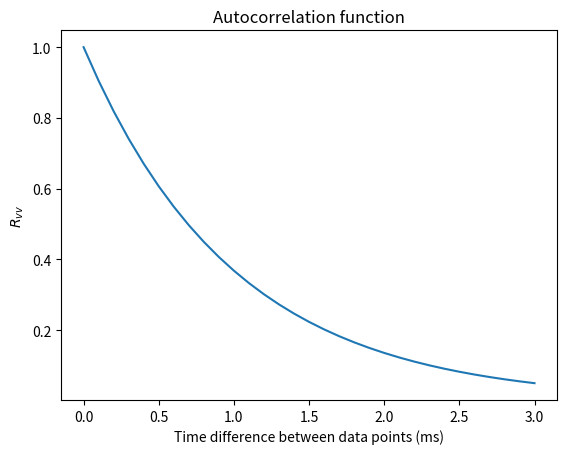

Write the Python code that produced this figure.
"""https://qsm.quantumtinkerer.tudelft.nl/1_basics_of_noise/"""
import numpy as np
import matplotlib.pyplot as plt

mu, sigma = 0, 1
ts = np.linspace(0, 100, 100)
vs = np.asarray([np.random.normal(mu, sigma) for t in ts])


def random_waveform():
    plt.plot(ts, vs)
    plt.title("Signal")
    plt.xlabel("Time (s)")
    plt.ylim(-3, 3)
    plt.ylabel("Voltage (mV)")
    plt.show()


def random_hist():
    count, bins, ignored = plt.hist(vs, 20, density=True)
    plt.plot(
        bins,
        1
        / (sigma * np.sqrt(2 * np.pi))
        * np.exp(-((bins - mu) ** 2) / (2 * sigma**2)),
        linewidth=2,
        color="r",
    )
    plt.title(
        "Histogram of measured voltages and fit to a Gaussian probability distribution"
    )
    plt.xlabel("Voltage [mV]")
    plt.ylabel("Probability of voltage value")
    plt.show()


def random_autocorrelation():  # ?? wrong
    ts = np.linspace(0, 3, 31)
    ys = np.exp(-ts)
    plt.plot(ts, ys)
    plt.title("Autocorrelation function")
    plt.ylabel("$R_{vv}$")
    plt.xlabel("Time difference between data points (ms)")
    plt.plot()
    plt.show()


if __name__ == "__main__":
    # random_hist()
    random_autocorrelation()
